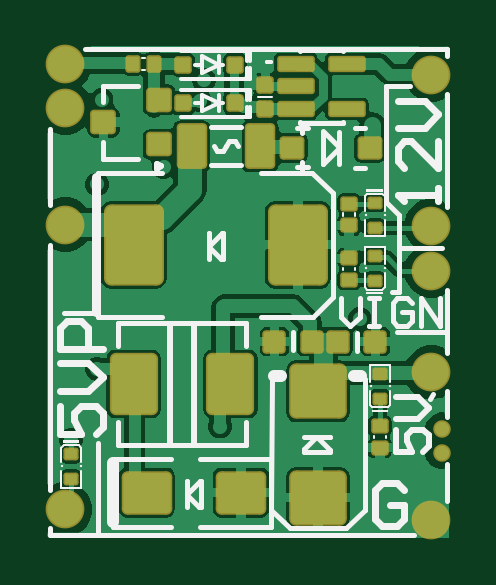
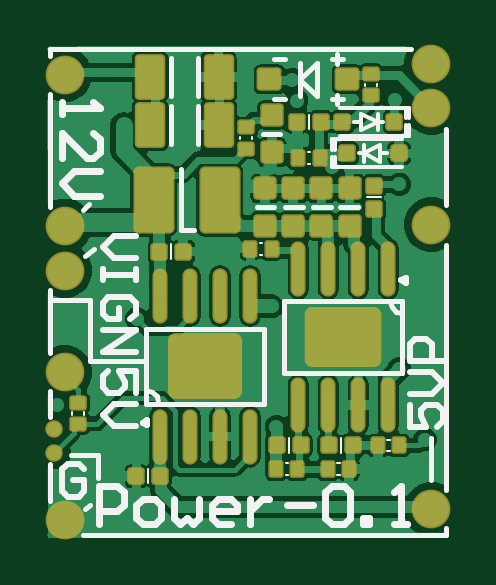
Circuit board: 10 layer files. Board 17.0 x 20.8 mm.
- drill: power.DRL (718 bytes)
- bottom_copper: power.GBL (30419 bytes)
- bottom_silk: power.GBO (5430 bytes)
- paste: power.GBP (5728 bytes)
- bottom_mask: power.GBS (5971 bytes)
- outline: power.GKO (271 bytes)
- top_copper: power.GTL (28831 bytes)
- top_silk: power.GTO (6914 bytes)
- paste: power.GTP (7368 bytes)
- top_mask: power.GTS (7606 bytes)

=== drill: power.DRL (718 bytes, source withheld) ===
=== bottom_copper: power.GBL (30419 bytes, source omitted) ===
=== bottom_silk: power.GBO ===
G04*
G04 #@! TF.GenerationSoftware,Altium Limited,Altium Designer,22.9.1 (49)*
G04*
G04 Layer_Color=32896*
%FSLAX25Y25*%
%MOIN*%
G70*
G04*
G04 #@! TF.SameCoordinates,9968C80D-6DCD-4B15-8C4D-213CF2B1836A*
G04*
G04*
G04 #@! TF.FilePolarity,Positive*
G04*
G01*
G75*
%ADD10C,0.00984*%
%ADD11C,0.00591*%
%ADD12C,0.00787*%
%ADD17C,0.00394*%
%ADD18C,0.00669*%
%ADD19C,0.01181*%
D10*
X7927Y42881D02*
X7188Y43307D01*
Y42455D01*
X7927Y42881D01*
X51045Y19157D02*
X50307Y19583D01*
Y18730D01*
X51045Y19157D01*
X60793Y11392D02*
X61712Y12310D01*
X63548D01*
X64467Y11392D01*
Y7719D01*
X63548Y6801D01*
X61712D01*
X60793Y7719D01*
Y9556D01*
X62630D01*
X52167Y24124D02*
Y27797D01*
X54922D01*
X54004Y25960D01*
Y25042D01*
X54922Y24124D01*
X56759D01*
X57677Y25042D01*
Y26878D01*
X56759Y27797D01*
X52167Y22287D02*
X55840D01*
X57677Y20450D01*
X55840Y18613D01*
X52167D01*
X6535Y22145D02*
Y18471D01*
X3779D01*
X4698Y20308D01*
Y21226D01*
X3779Y22145D01*
X1943D01*
X1025Y21226D01*
Y19390D01*
X1943Y18471D01*
X6535Y23981D02*
X2861D01*
X1025Y25818D01*
X2861Y27655D01*
X6535D01*
X1025Y29491D02*
X6535D01*
Y32246D01*
X5616Y33165D01*
X3779D01*
X2861Y32246D01*
Y29491D01*
X52167Y50197D02*
X55840D01*
X57677Y48360D01*
X55840Y46523D01*
X52167D01*
Y44687D02*
Y42850D01*
Y43769D01*
X57677D01*
Y44687D01*
Y42850D01*
X53086Y36422D02*
X52167Y37340D01*
Y39177D01*
X53086Y40095D01*
X56759D01*
X57677Y39177D01*
Y37340D01*
X56759Y36422D01*
X54922D01*
Y38258D01*
X57677Y34585D02*
X52167D01*
X57677Y30912D01*
X52167D01*
D11*
X6583Y71555D02*
X18110D01*
X6583Y66929D02*
X18110D01*
X6583D02*
Y68685D01*
Y68291D02*
X7083D01*
Y69898D02*
Y71457D01*
X6583Y70291D02*
X7083D01*
X6583Y69898D02*
Y71555D01*
X7083Y66929D02*
Y68685D01*
X18902Y64649D02*
Y66405D01*
X19401Y61779D02*
Y63436D01*
X18902Y63043D02*
X19401D01*
X18902Y61877D02*
Y63436D01*
Y65043D02*
X19401D01*
Y64649D02*
Y66405D01*
X7874D02*
X19401D01*
X7874Y61779D02*
X19401D01*
D12*
X7809Y37369D02*
X8793Y37633D01*
X9513Y38354D01*
X9777Y39338D01*
X50402Y24606D02*
X49418Y24342D01*
X48698Y23622D01*
X48434Y22638D01*
X59842Y5512D02*
X60630Y4724D01*
X58525Y13835D02*
X62992Y13810D01*
X58525Y9898D02*
Y13835D01*
X394Y7874D02*
Y48819D01*
X66535Y6102D02*
X66535Y12205D01*
X66535Y20079D02*
Y24409D01*
X394Y55512D02*
Y68110D01*
Y394D02*
Y1575D01*
X6299Y81496D02*
X66535Y81496D01*
Y80315D02*
Y81496D01*
X66535Y55118D02*
Y74016D01*
X394Y394D02*
X61024D01*
X66535Y30709D02*
Y41339D01*
X59055Y48031D02*
X60630Y46850D01*
X59842Y39652D02*
X66535D01*
X59842Y29458D02*
Y39652D01*
X50481Y29458D02*
X59842D01*
X42402Y51221D02*
X44685D01*
Y51260D02*
Y61496D01*
X15157Y55086D02*
X18110D01*
X29054D02*
X32007D01*
X24363D02*
X27316D01*
X19671D02*
X22624D01*
X28070Y67330D02*
X31023D01*
X7730Y39436D02*
X27415D01*
X7730Y27428D02*
X27415D01*
X7730D02*
Y39436D01*
X27415Y27428D02*
Y39436D01*
X46330Y73622D02*
Y79921D01*
X41793Y73603D02*
Y79902D01*
X46330Y65591D02*
Y71890D01*
X41793Y65571D02*
Y71871D01*
X17710Y73032D02*
X19521D01*
X24757Y73661D02*
Y79094D01*
X18596Y78937D02*
Y80610D01*
X22041Y73543D02*
X24718Y76221D01*
X27356Y73032D02*
X29127D01*
X27356Y79764D02*
X29127D01*
X17710D02*
X19521D01*
X22041Y79094D02*
X24718Y76417D01*
X22041Y73661D02*
Y79094D01*
X24718Y76221D02*
Y76417D01*
X18596Y72342D02*
Y73819D01*
X30796Y34843D02*
X50481D01*
Y22244D02*
Y34843D01*
X30796Y22244D02*
Y34843D01*
Y22244D02*
X50481D01*
X2901Y9591D02*
Y16674D01*
X59909Y55549D02*
X60932Y54526D01*
D17*
X62734Y20888D02*
X62734Y20494D01*
X60765Y20884D02*
X60765Y20490D01*
X11220Y56693D02*
X13583D01*
X18182Y12402D02*
X18576Y12402D01*
X18186Y10433D02*
X18580Y10433D01*
X31125Y47165D02*
X31519Y47165D01*
X31121Y49134D02*
X31515Y49134D01*
X17989Y14173D02*
Y16535D01*
X26608Y14173D02*
Y16535D01*
X34738Y66803D02*
X34738Y66409D01*
X32769Y66799D02*
X32769Y66405D01*
X23128Y62271D02*
X23521Y62271D01*
X23124Y64240D02*
X23517Y64240D01*
X23320Y68110D02*
Y70472D01*
X12002Y75653D02*
X12002Y75259D01*
X13970Y75657D02*
X13970Y75263D01*
X46253Y46496D02*
Y48858D01*
X50092Y9055D02*
Y11417D01*
X26801Y12402D02*
X27194Y12402D01*
X26805Y10433D02*
X27198Y10433D01*
X9847Y14370D02*
X10240Y14370D01*
X9843Y16339D02*
X10236Y16339D01*
D18*
X11811Y67913D02*
Y70669D01*
Y69291D02*
X14567Y70669D01*
X11024Y69291D02*
X11811D01*
X14567D02*
X15748D01*
X14567Y67913D02*
Y70669D01*
X11811Y69291D02*
X14567Y67913D01*
X11417Y65421D02*
X14173Y64043D01*
X11417Y62665D02*
Y65421D01*
X10236Y64043D02*
X11417D01*
X14173D02*
X14961D01*
X11417Y62665D02*
X14173Y64043D01*
Y62665D02*
Y65421D01*
D19*
X64492Y72683D02*
Y70584D01*
Y71634D01*
X58195D01*
X59245Y72683D01*
X64492Y63237D02*
Y67435D01*
X60294Y63237D01*
X59245D01*
X58195Y64287D01*
Y66386D01*
X59245Y67435D01*
X58195Y61138D02*
X62393D01*
X64492Y59039D01*
X62393Y56940D01*
X58195D01*
X58380Y2272D02*
Y8569D01*
X55231D01*
X54182Y7519D01*
Y5420D01*
X55231Y4371D01*
X58380D01*
X51033Y2272D02*
X48934D01*
X47884Y3321D01*
Y5420D01*
X48934Y6470D01*
X51033D01*
X52083Y5420D01*
Y3321D01*
X51033Y2272D01*
X45785Y6470D02*
Y3321D01*
X44736Y2272D01*
X43686Y3321D01*
X42637Y2272D01*
X41587Y3321D01*
Y6470D01*
X36340Y2272D02*
X38439D01*
X39488Y3321D01*
Y5420D01*
X38439Y6470D01*
X36340D01*
X35290Y5420D01*
Y4371D01*
X39488D01*
X33191Y6470D02*
Y2272D01*
Y4371D01*
X32142Y5420D01*
X31092Y6470D01*
X30042D01*
X26894Y5420D02*
X22696D01*
X20597Y7519D02*
X19547Y8569D01*
X17448D01*
X16399Y7519D01*
Y3321D01*
X17448Y2272D01*
X19547D01*
X20597Y3321D01*
Y7519D01*
X14299Y2272D02*
Y3321D01*
X13250D01*
Y2272D01*
X14299D01*
X9052D02*
X6953D01*
X8002D01*
Y8569D01*
X9052Y7519D01*
M02*

=== paste: power.GBP (5728 bytes, source withheld) ===
=== bottom_mask: power.GBS (5971 bytes, source withheld) ===
=== outline: power.GKO ===
G04*
G04 #@! TF.GenerationSoftware,Altium Limited,Altium Designer,22.9.1 (49)*
G04*
G04 Layer_Color=16711935*
%FSLAX25Y25*%
%MOIN*%
G70*
G04*
G04 #@! TF.SameCoordinates,9968C80D-6DCD-4B15-8C4D-213CF2B1836A*
G04*
G04*
G04 #@! TF.FilePolarity,Positive*
G04*
G01*
G75*
M02*

=== top_copper: power.GTL (28831 bytes, source omitted) ===
=== top_silk: power.GTO (6914 bytes, source omitted) ===
=== paste: power.GTP (7368 bytes, source withheld) ===
=== top_mask: power.GTS (7606 bytes, source withheld) ===
